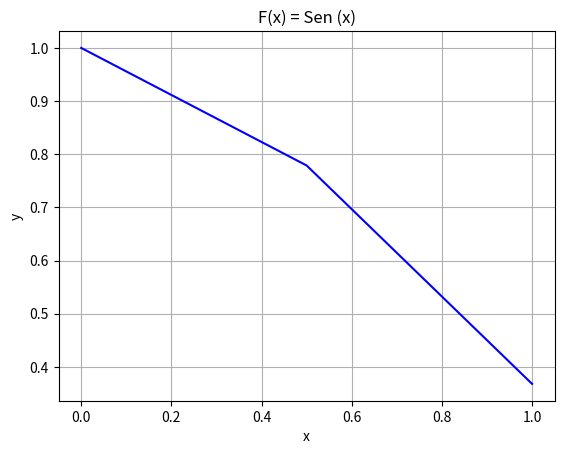

Reproduce this figure in Python.
"""
Algorithm for solving integration through Romberg method.
Author: AntunesLeonardo
"""
# Library import ------------------------------------------

import numpy as np
import matplotlib.pyplot as plt

# Variable Input ------------------------------------------

Lim_inf = 0.0                                         # Inferior limit of the interval
Lim_sup = 1.0                                         # Superior limit of the interval
h = 0.5
k = 5
hs = [h / 2 ** i for i in range(k)]

# Function to be solved -----------------------------------
def f(x):
    return np.exp(-x**2)

def romberg(col1):

  col1 = [item for item in col1]
  n = len(col1)

  for j in range(n - 1):
    temp_col = [0] * (n - 1 - j)
    for i in range(n - 1 - j):
      power = j + 1
      temp_col[i] = (4 ** power * col1[i + 1] - col1[i]) / (4 ** power - 1)
    col1[:n - 1 - j] = temp_col
    print(f'F_{j+2}',temp_col)
  return col1[0]

def trapezio(f,a, b, d):                            

  n = int((b - a) / h)
  soma = 0
  for k in range(1, n):
    soma += f(a + k * h)
  return (h / 2) * (f(a) + 2 * soma + f(b))



# ============================== Space for Input ==============================



col1 = [trapezio(f, Lim_inf, Lim_sup, hi) for hi in hs]
print('F_1', col1)
# ============================== Error Definition =============================
n = 3                                                   # Número de Subdivisões
xa = np.linspace(Lim_inf ,Lim_sup, n)                         # Vetor de valores plot
e = 5*10**-6                                            # Erro requerido
E_a = float(0)
# ============================== Main Loop/Output =============================
r = romberg(col1)


print('\nValor da Integral Trapezoidal:',r)
#print('\nErro Total:',E_a)
# ============================== Space for Plots ==============================
plt.plot(xa, f(xa), 'b')
plt.title('F(x) = Sen (x)')
plt.grid()
plt.xlabel('x')
plt.ylabel('y')
plt.show()